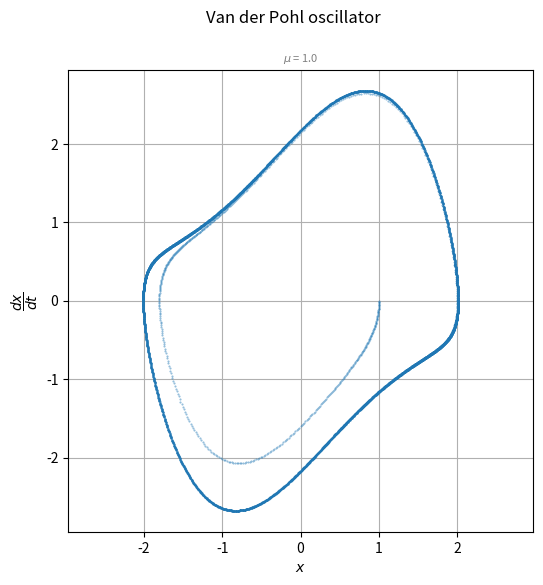

Recreate this plot in Python.
import matplotlib.pyplot as plt

from scipy.integrate import solve_ivp

u0 = [1.0, 0.0]
mu = 1.0

t_step = 0.01
N_max = 10000
t_max = N_max*t_step

def f(t, u):
    x, y = u
    return [y, mu*(1 - x**2)*y - x]

sol = solve_ivp(
    f,
    [0, t_max],
    u0,
    t_eval=[n*t_step for n in range(0, N_max)],
    method="DOP853",
    rtol=1e-10,
    atol=1e-9
)

fig = plt.figure(figsize=(6, 6))
plt.plot(
    sol.y[0],
    sol.y[1],
    fillstyle='full',
    marker='o',
    markersize=0.5,
    linestyle='None',
    alpha=0.5
)
label = '$\mu$ = %s' % mu
plt.suptitle("Van der Pohl oscillator")
plt.title(label, color='grey', size=8)
plt.axis("equal")
plt.xlabel(r"$x$")
plt.ylabel(r"$\dfrac{dx}{dt}$")
plt.grid(True)

plt.show()
fig.savefig("orbit.png", dpi=150)
